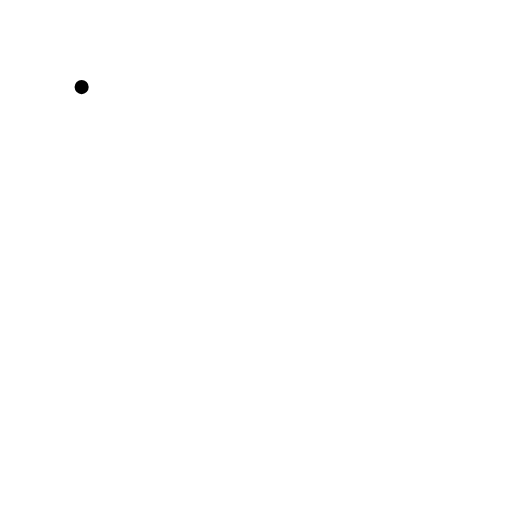
t = 0.00 s
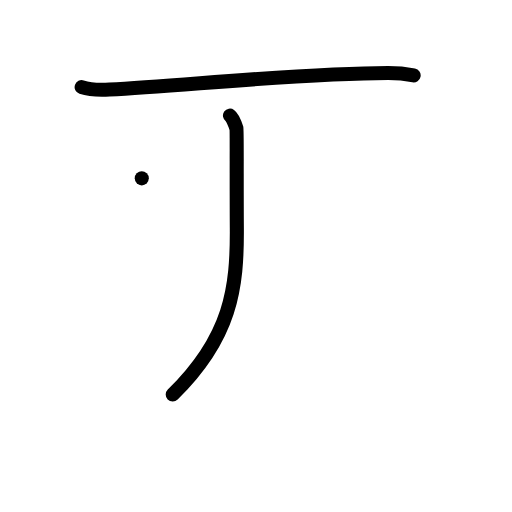
t = 2.00 s
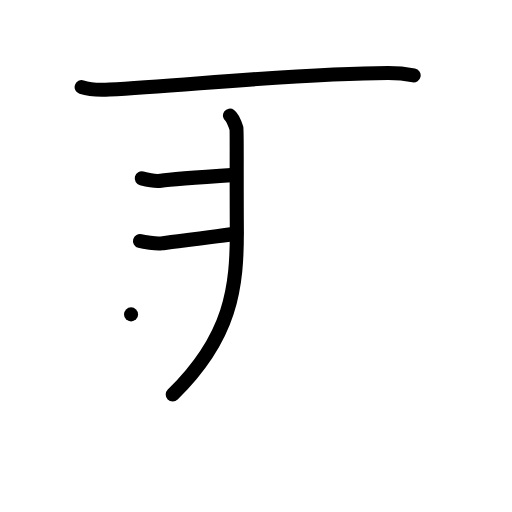
t = 4.00 s
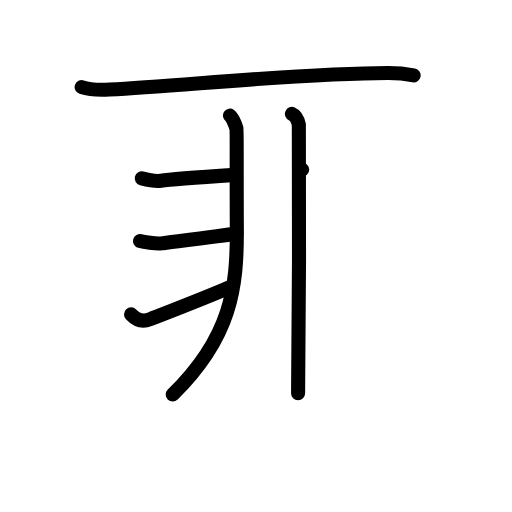
t = 6.00 s
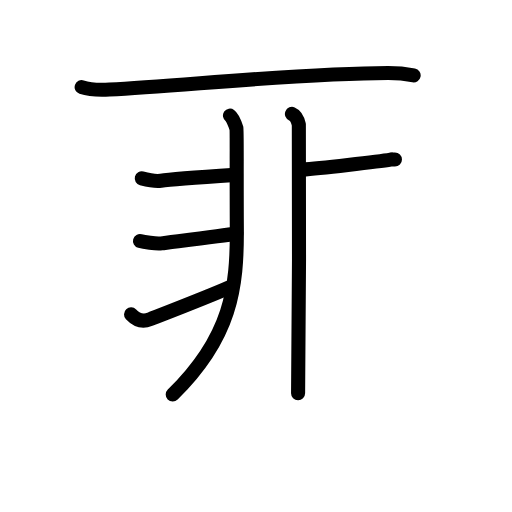
t = 6.75 s
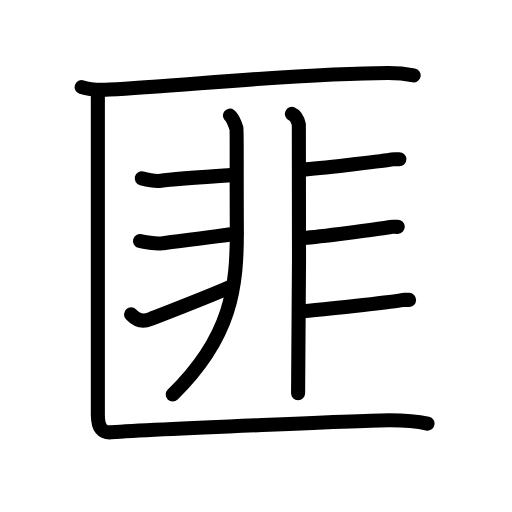
t = 10.00 s

The animated SVG that drew these frames (rendered in a browser with its animation timeline set to each time). Animation: 33 SMIL elements (animate=33); one cycle of 10.00 s.

<?xml version="1.0" encoding="UTF-8"?>
<!--
AniKanjiVG is licensed by CC-BY-SA Paul C. Sommerhoff (https://bitbucket.org/sommerhoff/anikanjivg).
AniKanjiVG uses KanjiVG which is licensed by CC-BY-SA Ulrich Apel (http://kanjivg.tagaini.net).
See also http://creativecommons.org/licenses/by-sa/3.0/
-->
<svg xmlns:kvg='http://kanjivg.tagaini.net' xmlns='http://www.w3.org/2000/svg' width='109' height='109' viewBox='0 0 109 109' style='fill:none;stroke:#000000;stroke-width:3;stroke-linecap:round;stroke-linejoin:round;' id="kvg:kanji_0532a"><g id="kvg:0532a" kvg:element="匪"><g id="kvg:0532a-g1" kvg:element="匚" kvg:part="1" kvg:radical="general"><path id="kvg:0532a-s1" kvg:type="㇐" d="M17.38,18.54c1.55,0.51,4.39,0.6,5.94,0.51c16.13-0.86,41.65-3.51,59.32-3.51c2.58,0,4.13,0.25,5.42,0.5"><animate attributeName="d" begin="0.0s" dur="0.3333333333333333s" from="M17.38,18.54C17.38,18.54,17.38,18.54,17.38,18.54" to="M17.38,18.54c1.55,0.51,4.39,0.6,5.94,0.51" />
<animate attributeName="d" begin="0.3333333333333333s" dur="0.3333333333333333s" from="M17.38,18.54c1.55,0.51,4.39,0.6,5.94,0.51c0,0,0,0,0,0,0" to="M17.38,18.54c1.55,0.51,4.39,0.6,5.94,0.51c16.13-0.86,41.65-3.51,59.32-3.51" />
<animate attributeName="d" begin="0.6666666666666666s" dur="0.3333333333333333s" from="M17.38,18.54c1.55,0.51,4.39,0.6,5.94,0.51c16.13-0.86,41.65-3.51,59.32-3.51c0,0,0,0,0,0,0" to="M17.38,18.54c1.55,0.51,4.39,0.6,5.94,0.51c16.13-0.86,41.65-3.51,59.32-3.51c2.58,0,4.13,0.25,5.42,0.5" />
</path>
</g>
<g id="kvg:0532a-g2" kvg:element="非"><g id="kvg:0532a-g3" kvg:position="left"><path id="kvg:0532a-s2" kvg:type="㇒" d="M48.96,24.62c0.54,0.38,1.18,2.06,1.39,2.76c0.09,0.3,0,9.92,0.07,21.19C50.5,61.25,49.25,71.75,36.77,84"><animate attributeName="d" begin="1.0s" dur="0.3333333333333333s" from="M48.96,24.62C48.96,24.62,48.96,24.62,48.96,24.62" to="M48.96,24.62c0.54,0.38,1.18,2.06,1.39,2.76" />
<animate attributeName="d" begin="1.3333333333333333s" dur="0.3333333333333333s" from="M48.96,24.62c0.54,0.38,1.18,2.06,1.39,2.76c0,0,0,0,0,0,0" to="M48.96,24.62c0.54,0.38,1.18,2.06,1.39,2.76c0.09,0.3,0,9.92,0.07,21.19" />
<animate attributeName="d" begin="1.6666666666666665s" dur="0.3333333333333333s" from="M48.96,24.62c0.54,0.38,1.18,2.06,1.39,2.76c0.09,0.3,0,9.92,0.07,21.19c0,0,0,0,0,0,0" to="M48.96,24.62c0.54,0.38,1.18,2.06,1.39,2.76c0.09,0.3,0,9.92,0.07,21.19C50.5,61.25,49.25,71.75,36.77,84" />
<animate attributeName="d" begin="0s" dur="1.0s" from="M-100,-100" to="M-100,-100" />
</path>
<path id="kvg:0532a-s3" kvg:type="㇐" d="M30.18,37.97c1.07,0.28,2.95,0.67,4.08,0.5c1.13-0.17,11.75-0.97,15.8-1.24"><animate attributeName="d" begin="2.0s" dur="0.5s" from="M30.18,37.97C30.18,37.97,30.18,37.97,30.18,37.97" to="M30.18,37.97c1.07,0.28,2.95,0.67,4.08,0.5" />
<animate attributeName="d" begin="2.5s" dur="0.5s" from="M30.18,37.97c1.07,0.28,2.95,0.67,4.08,0.5c0,0,0,0,0,0,0" to="M30.18,37.97c1.07,0.28,2.95,0.67,4.08,0.5c1.13-0.17,11.75-0.97,15.8-1.24" />
<animate attributeName="d" begin="0s" dur="2.0s" from="M-100,-100" to="M-100,-100" />
</path>
<path id="kvg:0532a-s4" kvg:type="㇐" d="M29.8,51.31c0.7,0.19,3.45,0.67,4.58,0.5c1.13-0.17,12.91-1.57,15.93-2.09"><animate attributeName="d" begin="3.0s" dur="0.5s" from="M29.8,51.31C29.8,51.31,29.8,51.31,29.8,51.31" to="M29.8,51.31c0.7,0.19,3.45,0.67,4.58,0.5" />
<animate attributeName="d" begin="3.5s" dur="0.5s" from="M29.8,51.31c0.7,0.19,3.45,0.67,4.58,0.5c0,0,0,0,0,0,0" to="M29.8,51.31c0.7,0.19,3.45,0.67,4.58,0.5c1.13-0.17,12.91-1.57,15.93-2.09" />
<animate attributeName="d" begin="0s" dur="3.0s" from="M-100,-100" to="M-100,-100" />
</path>
<path id="kvg:0532a-s5" kvg:type="㇐" d="M27.9,66.93c1,1.06,2.36,1.71,4.01,1.05c0.97-0.39,12.97-5.02,17.1-6.88"><animate attributeName="d" begin="4.0s" dur="0.5s" from="M27.9,66.93C27.9,66.93,27.9,66.93,27.9,66.93" to="M27.9,66.93c1,1.06,2.36,1.71,4.01,1.05" />
<animate attributeName="d" begin="4.5s" dur="0.5s" from="M27.9,66.93c1,1.06,2.36,1.71,4.01,1.05c0,0,0,0,0,0,0" to="M27.9,66.93c1,1.06,2.36,1.71,4.01,1.05c0.97-0.39,12.97-5.02,17.1-6.88" />
<animate attributeName="d" begin="0s" dur="4.0s" from="M-100,-100" to="M-100,-100" />
</path>
</g>
<g id="kvg:0532a-g4" kvg:position="right"><path id="kvg:0532a-s6" kvg:type="㇑" d="M62.15,24.25c0.82,0.35,1.31,1.57,1.47,2.27c0.16,0.7,0,52.85-0.16,57.21"><animate attributeName="d" begin="5.0s" dur="0.5s" from="M62.15,24.25C62.15,24.25,62.15,24.25,62.15,24.25" to="M62.15,24.25c0.82,0.35,1.31,1.57,1.47,2.27" />
<animate attributeName="d" begin="5.5s" dur="0.5s" from="M62.15,24.25c0.82,0.35,1.31,1.57,1.47,2.27c0,0,0,0,0,0,0" to="M62.15,24.25c0.82,0.35,1.31,1.57,1.47,2.27c0.16,0.7,0,52.85-0.16,57.21" />
<animate attributeName="d" begin="0s" dur="5.0s" from="M-100,-100" to="M-100,-100" />
</path>
<path id="kvg:0532a-s7" kvg:type="㇐" d="M64.33,36.11c3.39-0.26,16.27-1.68,18.81-2.12c0.93-0.16,0.28-0.09,1.88-0.09"><animate attributeName="d" begin="6.0s" dur="0.5s" from="M64.33,36.11C64.33,36.11,64.33,36.11,64.33,36.11" to="M64.33,36.11c3.39-0.26,16.27-1.68,18.81-2.12" />
<animate attributeName="d" begin="6.5s" dur="0.5s" from="M64.33,36.11c3.39-0.26,16.27-1.68,18.81-2.12c0,0,0,0,0,0,0" to="M64.33,36.11c3.39-0.26,16.27-1.68,18.81-2.12c0.93-0.16,0.28-0.09,1.88-0.09" />
<animate attributeName="d" begin="0s" dur="6.0s" from="M-100,-100" to="M-100,-100" />
</path>
<path id="kvg:0532a-s8" kvg:type="㇐" d="M64.61,50.65c3.39-0.26,15.64-1.83,18.19-2.27c0.93-0.16,0.28-0.09,1.88-0.09"><animate attributeName="d" begin="7.0s" dur="0.5s" from="M64.61,50.65C64.61,50.65,64.61,50.65,64.61,50.65" to="M64.61,50.65c3.39-0.26,15.64-1.83,18.19-2.27" />
<animate attributeName="d" begin="7.5s" dur="0.5s" from="M64.61,50.65c3.39-0.26,15.64-1.83,18.19-2.27c0,0,0,0,0,0,0" to="M64.61,50.65c3.39-0.26,15.64-1.83,18.19-2.27c0.93-0.16,0.28-0.09,1.88-0.09" />
<animate attributeName="d" begin="0s" dur="7.0s" from="M-100,-100" to="M-100,-100" />
</path>
<path id="kvg:0532a-s9" kvg:type="㇐" d="M65.01,66.21c3.39-0.26,17.66-1.83,20.2-2.27c0.93-0.16,0.28-0.09,1.88-0.09"><animate attributeName="d" begin="8.0s" dur="0.5s" from="M65.01,66.21C65.01,66.21,65.01,66.21,65.01,66.21" to="M65.01,66.21c3.39-0.26,17.66-1.83,20.2-2.27" />
<animate attributeName="d" begin="8.5s" dur="0.5s" from="M65.01,66.21c3.39-0.26,17.66-1.83,20.2-2.27c0,0,0,0,0,0,0" to="M65.01,66.21c3.39-0.26,17.66-1.83,20.2-2.27c0.93-0.16,0.28-0.09,1.88-0.09" />
<animate attributeName="d" begin="0s" dur="8.0s" from="M-100,-100" to="M-100,-100" />
</path>
</g>
</g>
<g id="kvg:0532a-g5" kvg:element="匚" kvg:part="2" kvg:radical="general"><path id="kvg:0532a-s10" kvg:type="㇗" d="M20.83,20.46c0,3.8,0,64.21,0,67.77c0,3.02,1.01,3.92,2.81,3.8c10.21-0.71,55.88-2.56,59.2-2.56c3.32,0,6.12,0.24,8.17,0.71"><animate attributeName="d" begin="9.0s" dur="0.25s" from="M20.83,20.46C20.83,20.46,20.83,20.46,20.83,20.46" to="M20.83,20.46c0,3.8,0,64.21,0,67.77" />
<animate attributeName="d" begin="9.25s" dur="0.25s" from="M20.83,20.46c0,3.8,0,64.21,0,67.77c0,0,0,0,0,0,0" to="M20.83,20.46c0,3.8,0,64.21,0,67.77c0,3.02,1.01,3.92,2.81,3.8" />
<animate attributeName="d" begin="9.5s" dur="0.25s" from="M20.83,20.46c0,3.8,0,64.21,0,67.77c0,3.02,1.01,3.92,2.81,3.8c0,0,0,0,0,0,0" to="M20.83,20.46c0,3.8,0,64.21,0,67.77c0,3.02,1.01,3.92,2.81,3.8c10.21-0.71,55.88-2.56,59.2-2.56" />
<animate attributeName="d" begin="9.75s" dur="0.25s" from="M20.83,20.46c0,3.8,0,64.21,0,67.77c0,3.02,1.01,3.92,2.81,3.8c10.21-0.71,55.88-2.56,59.2-2.56c0,0,0,0,0,0,0" to="M20.83,20.46c0,3.8,0,64.21,0,67.77c0,3.02,1.01,3.92,2.81,3.8c10.21-0.71,55.88-2.56,59.2-2.56c3.32,0,6.12,0.24,8.17,0.71" />
<animate attributeName="d" begin="0s" dur="9.0s" from="M-100,-100" to="M-100,-100" />
</path>
</g>
</g>
</svg>
